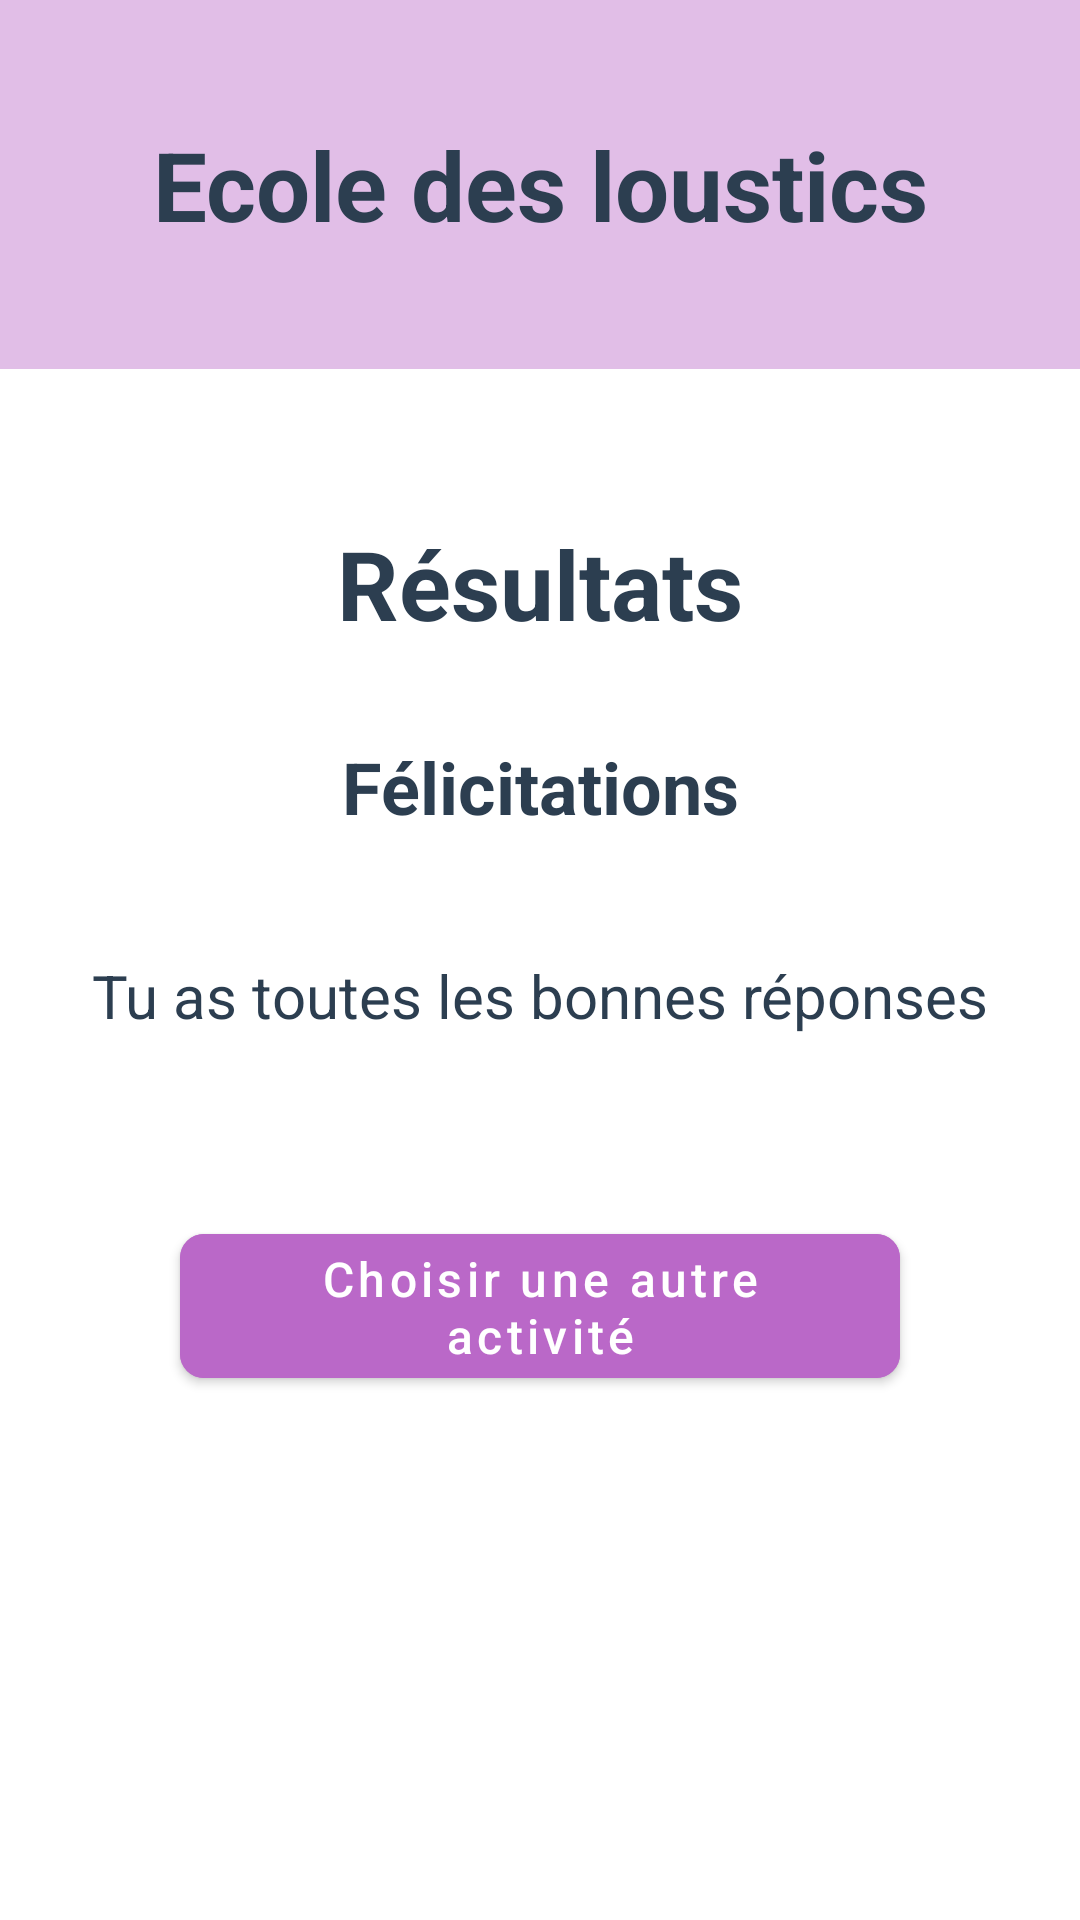

The Android layout XML behind this screen, and the referenced resources:
<!-- AndroidManifest.xml: application theme Theme.Ecole_des_loustiques_Michaud_Clement -->
<!-- res/layout/activity_reussi_capitale.xml -->
<?xml version="1.0" encoding="utf-8"?>
<LinearLayout xmlns:android="http://schemas.android.com/apk/res/android"
    xmlns:app="http://schemas.android.com/apk/res-auto"
    android:id="@+id/main"
    android:layout_width="match_parent"
    android:layout_height="match_parent"
    android:background="#FFFFFF"
    android:orientation="vertical">

    <TextView
        android:layout_width="match_parent"
        android:layout_height="wrap_content"
        android:background="#E1BEE7"
        android:gravity="center"
        android:padding="40dp"
        android:text="Ecole des loustics"
        android:textColor="#2C3E50"
        android:textSize="32sp"
        android:textStyle="bold" />

    <TextView
        android:layout_width="match_parent"
        android:layout_height="wrap_content"
        android:layout_marginTop="50dp"
        android:gravity="center"
        android:text="Résultats"
        android:textColor="#2C3E50"
        android:textSize="32sp"
        android:textStyle="bold" />

    <TextView
        android:id="@+id/tvMessageFinal"
        android:layout_width="match_parent"
        android:layout_height="wrap_content"
        android:layout_marginTop="30dp"
        android:gravity="center"
        android:text="Félicitations"
        android:textColor="#2C3E50"
        android:textSize="24sp"
        android:textStyle="bold" />

    <TextView
        android:id="@+id/tvScoreDetail"
        android:layout_width="match_parent"
        android:layout_height="wrap_content"
        android:layout_marginTop="40dp"
        android:gravity="center"
        android:paddingHorizontal="20dp"
        android:text="Tu as toutes les bonnes réponses"
        android:textColor="#2C3E50"
        android:textSize="20sp" />

    <com.google.android.material.button.MaterialButton
        android:id="@+id/btnRetourActivite"
        android:layout_width="match_parent"
        android:layout_height="60dp"
        android:layout_marginHorizontal="60dp"
        android:layout_marginTop="60dp"
        android:backgroundTint="#BA68C8"
        android:text="Choisir une autre activité"
        android:textAllCaps="false"
        android:textColor="#FFFFFF"
        android:textSize="16sp"
        app:cornerRadius="8dp" />

</LinearLayout>
<!-- resources referenced by this layout -->
<resources>
  <style name="Theme.Ecole_des_loustiques_Michaud_Clement" parent="Theme.MaterialComponents.DayNight.NoActionBar">
          
          <item name="colorPrimary">@color/purple_500</item>
          <item name="colorPrimaryVariant">@color/purple_700</item>
          <item name="colorOnPrimary">@color/white</item>
          
          <item name="colorSecondary">@color/teal_200</item>
          <item name="colorSecondaryVariant">@color/teal_700</item>
          <item name="colorOnSecondary">@color/black</item>
          
          <item name="android:statusBarColor">?attr/colorPrimaryVariant</item>
          
      </style>
  <!-- not gathered from this repository: default colours our renderer supplied (Android Studio template values) -->
  <color name="purple_500">#FF6200EE</color>
  <color name="purple_700">#FF3700B3</color>
  <color name="teal_200">#FF03DAC5</color>
  <color name="teal_700">#FF018786</color>
  <color name="black">#FF000000</color>
  <color name="white">#FFFFFFFF</color>
</resources>
